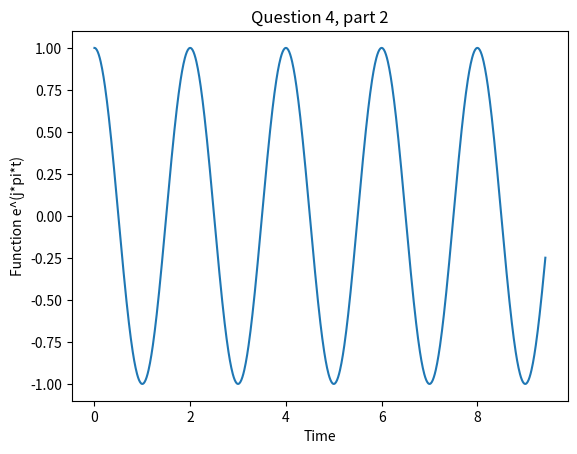

Source code (Python):
import numpy as np 
import matplotlib.pyplot as plt 

time = np.arange(0,3*np.pi,0.01)
x = np.exp(1.j*np.pi*time)

plt.plot(time,x)

plt.title("Question 4, part 2")
plt.xlabel('Time')
plt.ylabel('Function e^(j*pi*t)')

plt.show()